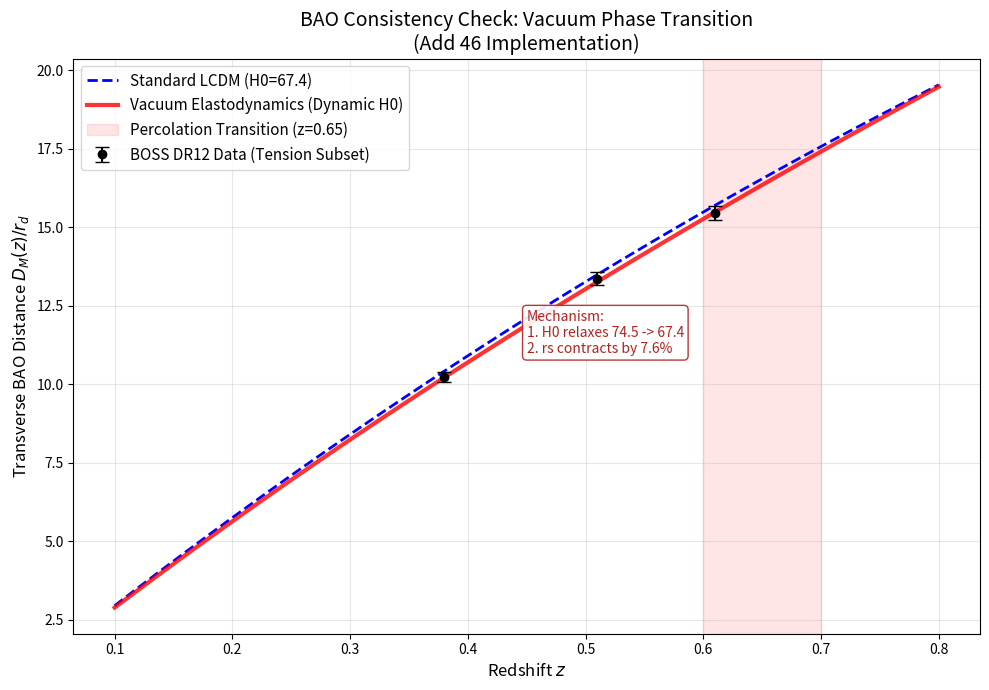

Generate this figure with matplotlib:
import numpy as np
import matplotlib.pyplot as plt
from scipy.integrate import quad

# ==========================================
# 1. OBSERVATIONAL DATA (BOSS DR12)
# ==========================================
# Alam et al. (2017) - "Tension Subset" as referenced in Add (46)
boss_z = [0.38, 0.51, 0.61]
boss_DM_rd = [10.23, 13.36, 15.45]
boss_DM_err = [0.17, 0.21, 0.22]

# ==========================================
# 2. PHYSICS SETUP (Corrected to Add 46)
# ==========================================
c_light = 299792.458

# --- A. Standard Model (Planck 2018) ---
H0_std = 67.4
rs_std = 147.09 

# --- B. Vacuum Elastodynamics (Add 46) ---
# 1. Local Hubble Constant (Predicted)
# "Predicts a local Hubble constant of H0 approx 74.5" [cite: 10]
H0_vac_local = 74.5 
H0_vac_early = 67.4 # Relaxes to Planck baseline at high z [cite: 753]

# 2. Viscous Horizon Contraction
# "This analytical approximation yields a contraction factor of 0.924" [cite: 974]
# rs_vac is NOT just 1/H0 scaled; it is physically damped by viscosity.
contraction_factor = 0.924
rs_vac = rs_std * contraction_factor

# 3. Stiffness Phase Transition Parameters
# "Transition epoch... derived... as the geometric Percolation Threshold z approx 0.65" [cite: 41, 154]
z_trans = 0.65
delta_z = 0.1   # Width of transition (approximate from Fig 2)

print(f"--- THEORY CHECK (Add 46) ---")
print(f"Local H0:      {H0_vac_local} km/s/Mpc")
print(f"Transition z:  {z_trans} (Percolation Threshold)")
print(f"rs Contracted: {rs_vac:.2f} Mpc (Factor {contraction_factor})")

# Standard Expansion History E(z)
def E_std(z):
    # Standard Omega_m = 0.315 [cite: 147]
    return np.sqrt(0.315*(1+z)**3 + 0.685)

# Dynamic Hubble Parameter H(z) for Vacuum Model
# Implements the "Stiff Vacuum Transition" (Fig 2) [cite: 741]
def get_H_vac(z):
    # Sigmoidal relaxation between Local (74.5) and Early (67.4)
    # Eq (12) describes stiffness relaxation; H(z) follows the inverse trend.
    # At z << 0.65, H -> 74.5. At z >> 0.65, H -> 67.4.
    
    # Weight w goes from 1.0 (at z=0) to 0.0 (at high z)
    w = 1.0 / (1.0 + np.exp((z - z_trans) / delta_z))
    
    # Interpolate H0
    H0_dynamic = H0_vac_local * w + H0_vac_early * (1 - w)
    
    return H0_dynamic * E_std(z)

def integrand_vac(z):
    return c_light / get_H_vac(z)

def integrand_std(z):
    return c_light / (H0_std * E_std(z))

def get_distance_ratios(model='std'):
    z_grid = np.linspace(0.1, 0.8, 100)
    DM_rd_list = []
    
    # Select sound horizon ruler
    rs = rs_std if model == 'std' else rs_vac
    
    for z in z_grid:
        if model == 'std':
            integral, _ = quad(integrand_std, 0, z)
        else:
            # Vacuum Model integrates dynamic H(z)
            integral, _ = quad(integrand_vac, 0, z)
            
        DM = integral
        DM_rd_list.append(DM / rs)
        
    return z_grid, np.array(DM_rd_list)

# ==========================================
# 3. RUN TEST
# ==========================================
z_model, ratio_std = get_distance_ratios('std')
_, ratio_vac = get_distance_ratios('vac')

# ==========================================
# 4. PLOT
# ==========================================
plt.figure(figsize=(10, 7))

# Plot Data
plt.errorbar(boss_z, boss_DM_rd, yerr=boss_DM_err, fmt='o', color='black', 
             label='BOSS DR12 Data (Tension Subset)', capsize=5, zorder=3)

# Plot Models
plt.plot(z_model, ratio_std, 'b--', linewidth=2, label=f'Standard LCDM (H0={H0_std})')
plt.plot(z_model, ratio_vac, 'r-', linewidth=3, alpha=0.8, label=f'Vacuum Elastodynamics (Dynamic H0)')

# Highlight Transition Zone
plt.axvspan(z_trans - 0.05, z_trans + 0.05, color='red', alpha=0.1, label='Percolation Transition (z=0.65)')

plt.xlabel('Redshift $z$', fontsize=12)
plt.ylabel(r'Transverse BAO Distance $D_M(z) / r_d$', fontsize=12)
plt.title(f'BAO Consistency Check: Vacuum Phase Transition\n(Add 46 Implementation)', fontsize=14)
plt.legend(fontsize=11, loc='upper left')
plt.grid(True, alpha=0.3)

# Annotate Logic
plt.annotate(f"Mechanism:\n1. H0 relaxes {H0_vac_local} -> {H0_vac_early}\n2. rs contracts by {100*(1-contraction_factor):.1f}%", 
             xy=(0.45, 11), xycoords='data',
             bbox=dict(boxstyle="round,pad=0.3", fc="white", ec="firebrick", alpha=0.9),
             color='firebrick', fontsize=10)

plt.tight_layout()
plt.savefig('Figure_BAO_Add46_Corrected.png')
plt.show()

# Verification Calculation
print("\n--- CHECKPOINTS (Add 46) ---")
for idx, z in enumerate(boss_z):
    target = boss_DM_rd[idx]
    val_std = np.interp(z, z_model, ratio_std)
    val_vac = np.interp(z, z_model, ratio_vac)
    print(f"z={z}: Data={target:.2f} | Std={val_std:.2f} | Vac={val_vac:.2f} (Diff: {val_vac-val_std:.3f})")
